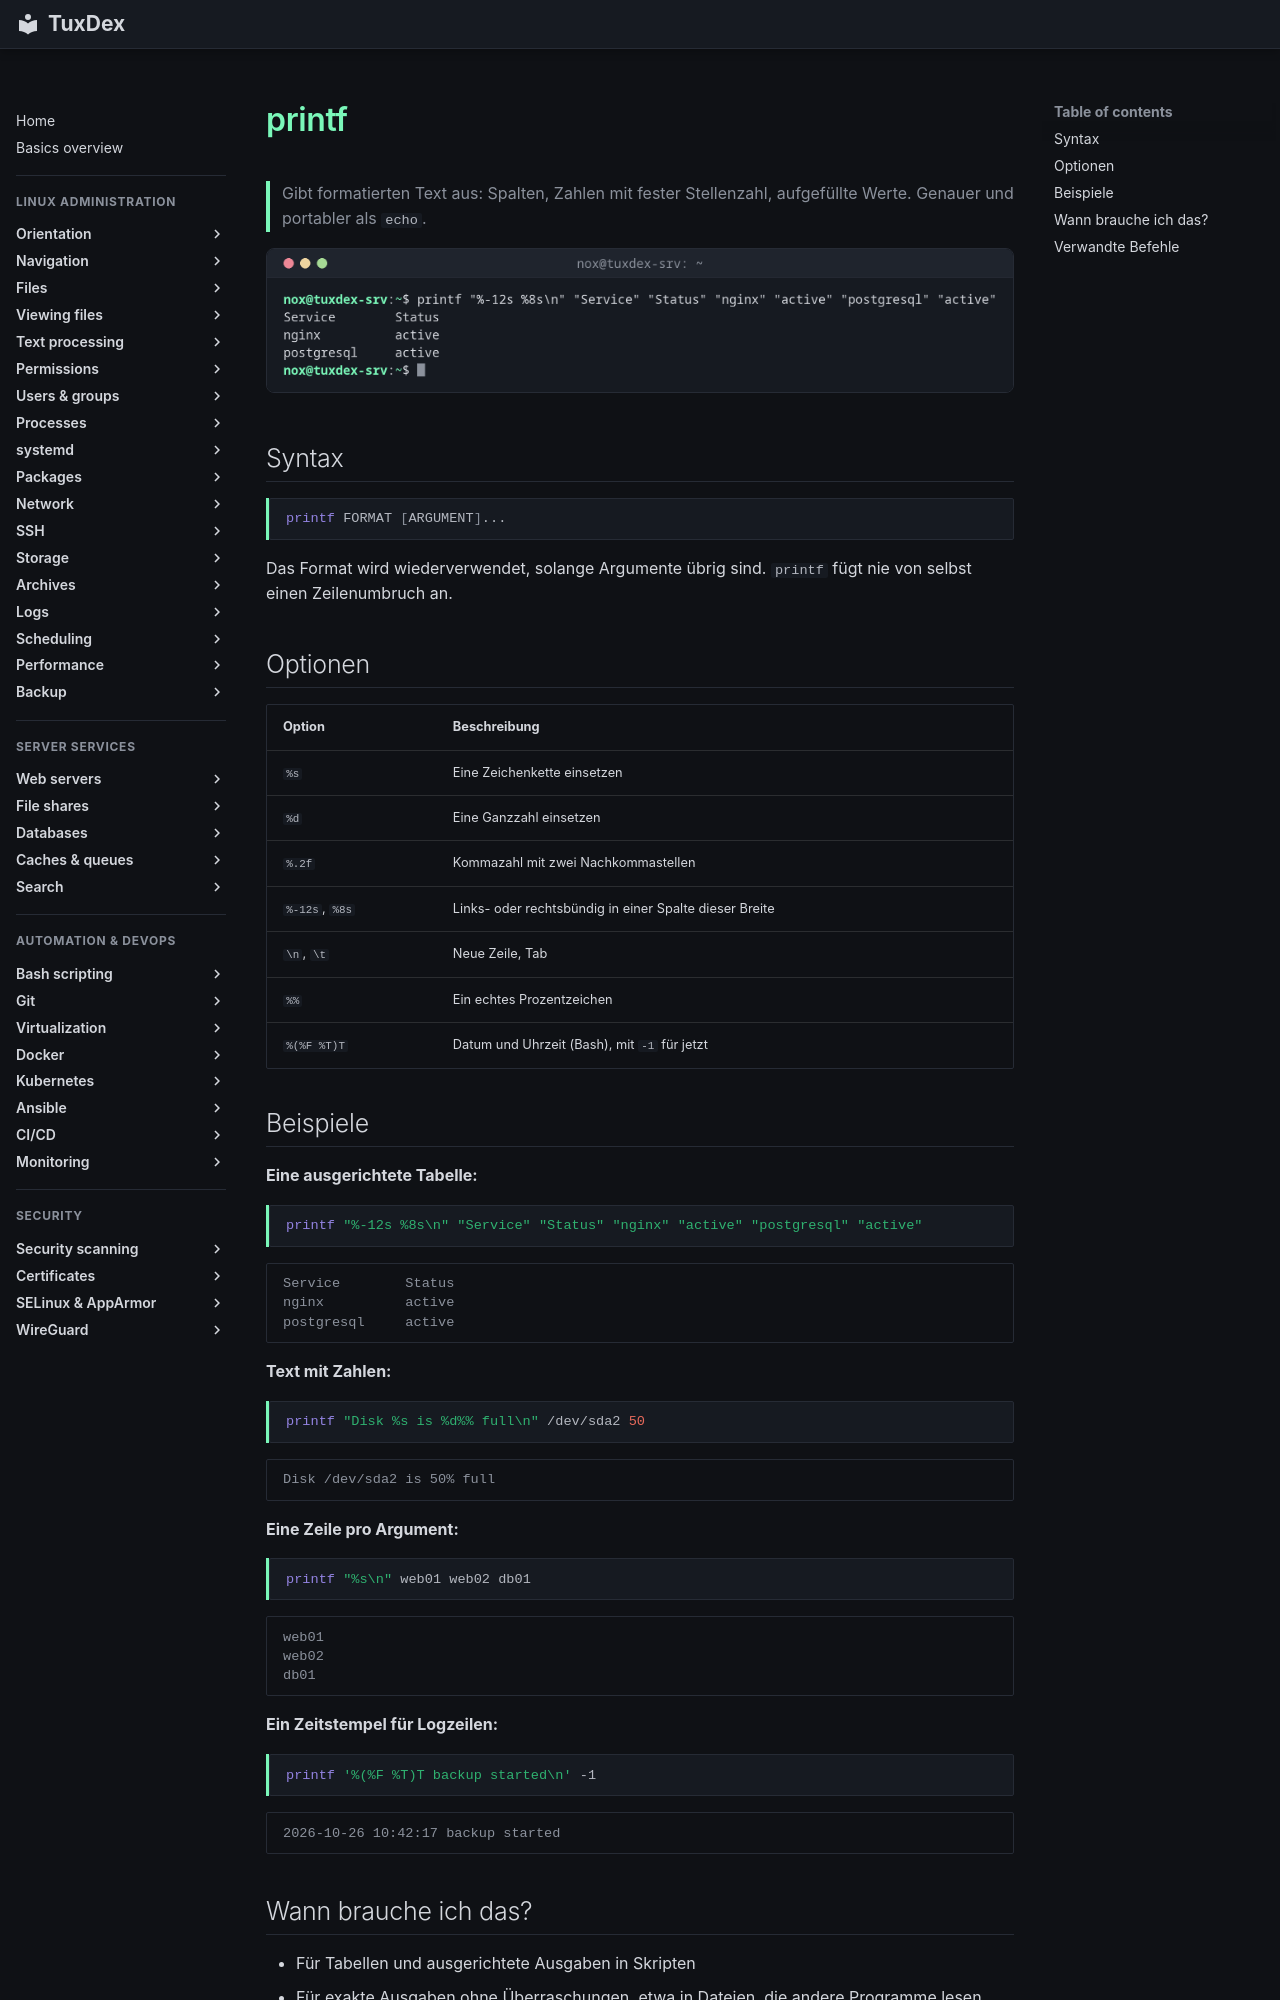

repository: Noxisan/tuxcodex · page: 17-bash-scripting/printf.de/index.html · generator: mkdocs

# printf

> Gibt formatierten Text aus: Spalten, Zahlen mit fester Stellenzahl, aufgefüllte Werte. Genauer und portabler als `echo`.

![printf output](../assets/screenshots/17-bash-scripting/printf.png)

## Syntax

```bash
printf FORMAT [ARGUMENT]...
```

Das Format wird wiederverwendet, solange Argumente übrig sind. `printf` fügt nie von selbst einen Zeilenumbruch an.

## Optionen

| Option | Beschreibung |
|--------|--------------|
| `%s` | Eine Zeichenkette einsetzen |
| `%d` | Eine Ganzzahl einsetzen |
| `%.2f` | Kommazahl mit zwei Nachkommastellen |
| `%-12s`, `%8s` | Links- oder rechtsbündig in einer Spalte dieser Breite |
| `\n`, `\t` | Neue Zeile, Tab |
| `%%` | Ein echtes Prozentzeichen |
| `%(%F %T)T` | Datum und Uhrzeit (Bash), mit `-1` für jetzt |

## Beispiele

**Eine ausgerichtete Tabelle:**

```bash
printf "%-12s %8s\n" "Service" "Status" "nginx" "active" "postgresql" "active"
```

```text
Service        Status
nginx          active
postgresql     active
```

**Text mit Zahlen:**

```bash
printf "Disk %s is %d%% full\n" /dev/sda2 50
```

```text
Disk /dev/sda2 is 50% full
```

**Eine Zeile pro Argument:**

```bash
printf "%s\n" web01 web02 db01
```

```text
web01
web02
db01
```

**Ein Zeitstempel für Logzeilen:**

```bash
printf '%(%F %T)T backup started\n' -1
```

```text
2026-10-26 10:42:17 backup started
```
